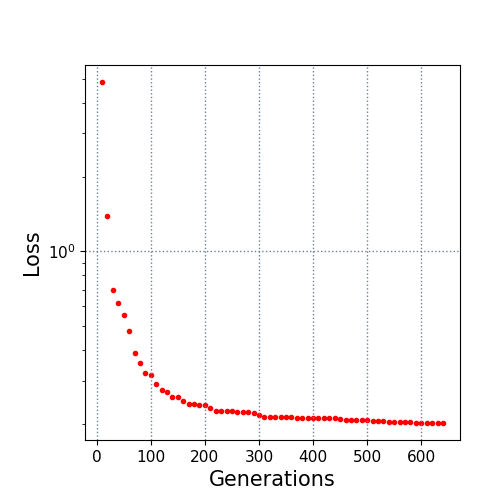

Data behind this chart, as committed beside it:
10.0, 4.842113
20.0, 1.384
30.0, 0.6951
40.0, 0.6215
50.0, 0.552
60.0, 0.4751
70.0, 0.3879
80.0, 0.3525
90.0, 0.323
100.0, 0.3155
110.0, 0.2913
120.0, 0.2748
130.0, 0.27
140.0, 0.258
150.0, 0.257
160.0, 0.2487
170.0, 0.2421
180.0, 0.2419
190.0, 0.2398
200.0, 0.2391
210.0, 0.2334
220.0, 0.226
230.0, 0.226
240.0, 0.226
250.0, 0.2258
260.0, 0.224
270.0, 0.224
280.0, 0.2233
290.0, 0.2213
300.0, 0.2176
310.0, 0.2148
320.0, 0.2145
330.0, 0.2132
340.0, 0.2131
350.0, 0.2131
360.0, 0.2131
370.0, 0.2128
380.0, 0.2128
390.0, 0.2119
400.0, 0.2119
410.0, 0.2116
420.0, 0.2116
430.0, 0.2116
440.0, 0.2116
450.0, 0.2095
460.0, 0.209
470.0, 0.209
480.0, 0.209
490.0, 0.209
500.0, 0.209
510.0, 0.2069
520.0, 0.2065
530.0, 0.2065
540.0, 0.2051
550.0, 0.2048
560.0, 0.2048
570.0, 0.2048
580.0, 0.204
590.0, 0.2029
600.0, 0.2024
610.0, 0.2024
... 3 more rows
